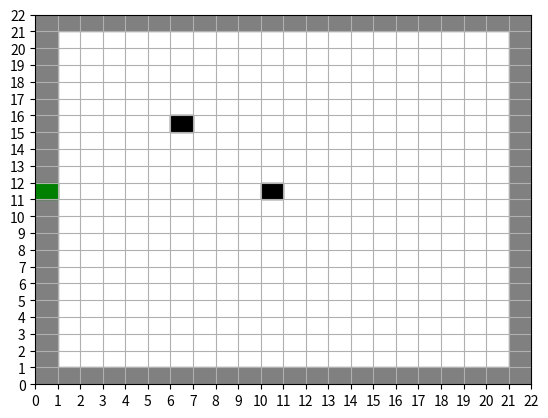
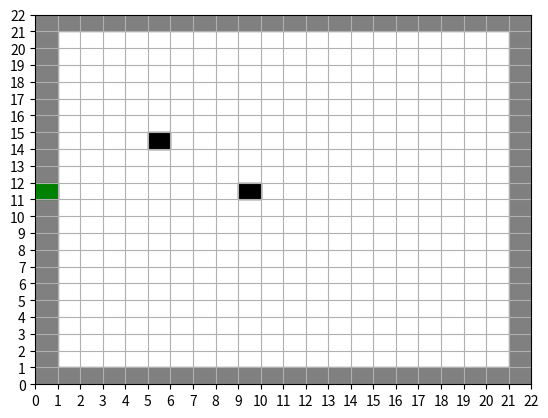
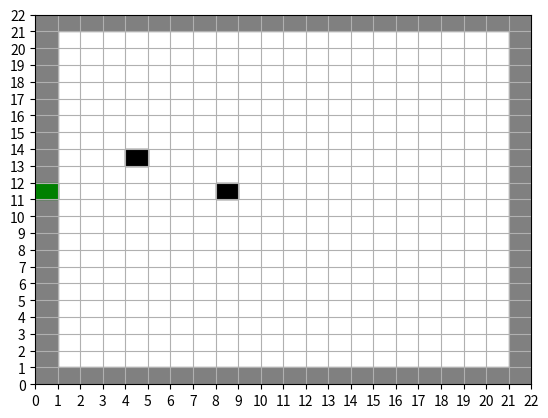
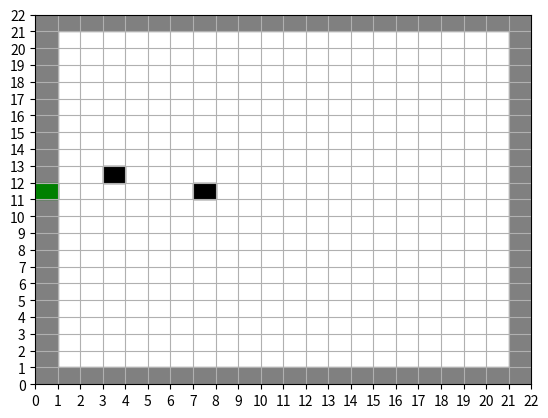
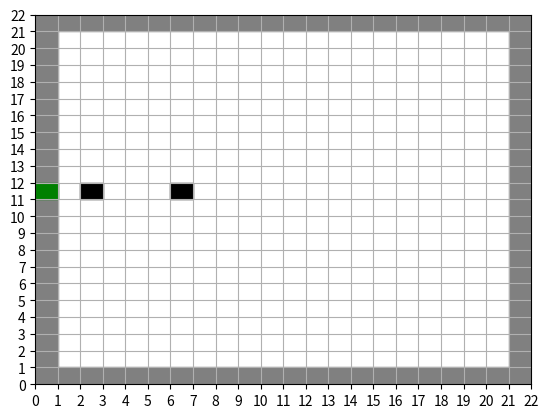
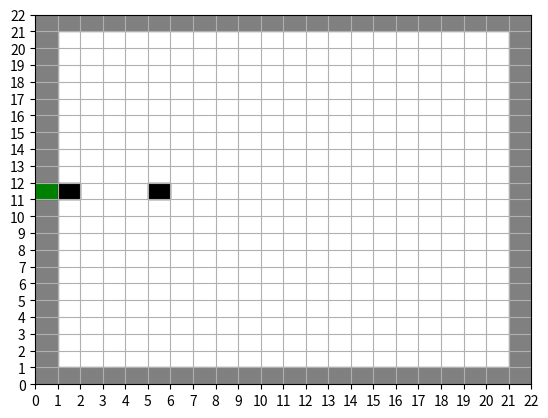
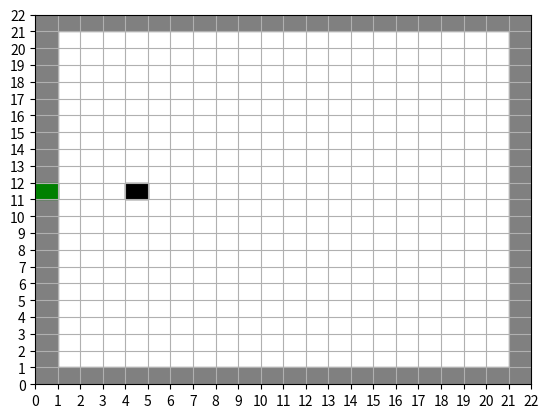
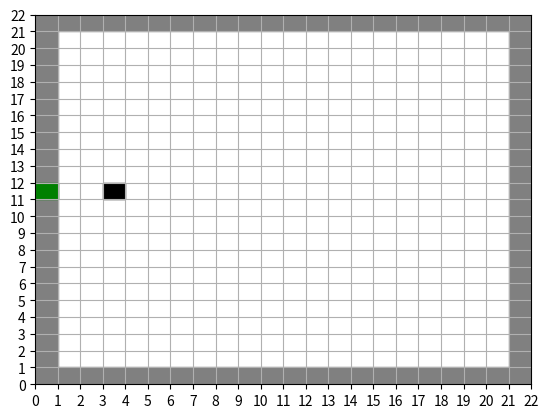
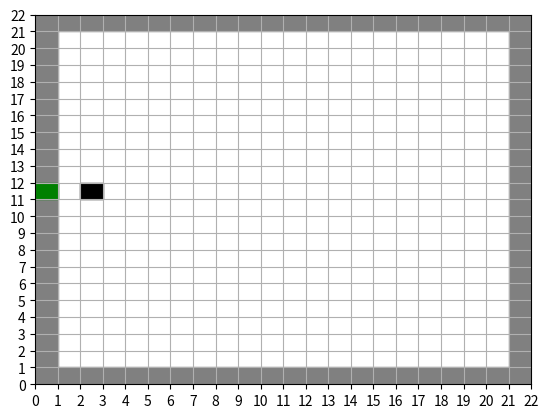
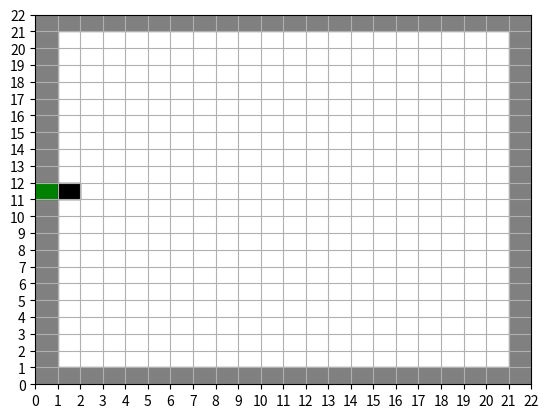
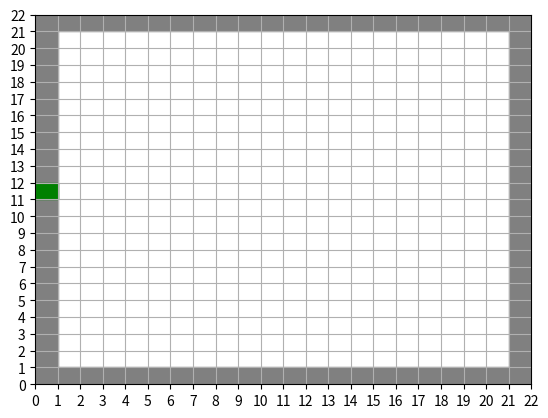

Generate these figures, in order, with matplotlib:
import matplotlib.pyplot as plt
import matplotlib.patches as mpathes
import numpy as np
import random


# 初始位置的生成
def initial_room():
    coordinates = []
    for i in range(N):
        generated_data = [random.randint(1,row), random.randint(1,column)]
        if not generated_data in coordinates:
            coordinates.append(generated_data)
    for i in range(len(coordinates)):
        room[coordinates[i][0]][coordinates[i][1]] = 1
    for i in range(len(room)):
        for j in range(len(room)):
            if i == 0 or i==len(room)-1 or j==0 or j==len(room)-1:
                room[i][j] = 9
    for i in range(len(export)):
        room[export[i][0]][export[i][1]] = 8
    print(room)
    return


def create_flat():
    plt.xticks(np.arange(0,column+3,1.0))
    plt.yticks(np.arange(0,row+3, 1.0))
    plt.grid(linestyle='-')
    wall_bottom = mpathes.Rectangle((0, 0), column+2, 1, color='grey')
    wall_left = mpathes.Rectangle((0, 0), 1,  row+2, color='grey')
    wall_top = mpathes.Rectangle((0, row+1), column+2, 1, color='grey')
    wall_right = mpathes.Rectangle((column+1, 0), 1, row+2, color='grey')
    ax.add_patch(wall_bottom)
    ax.add_patch(wall_left)
    ax.add_patch(wall_right)
    ax.add_patch(wall_top)
    for i in range(len(export)):
        ax.add_patch(mpathes.Rectangle((export[i][1], export[i][0]), 1, 1, color='green'))


def visualization():
    for i in range(1, len(room)-1):
        for j in range(1, len(room)-1):
            if room[i][j] == 1.0:
                rect = mpathes.Rectangle((j, i), 1, 1, color='black')
                ax.add_patch(rect)
    plt.show()


def update_state():
    for i in range(1, len(room)-1):
        for j in range(1, len(room)-1):
            if room[i][j] == 1:
                if check_out(i, j):
                    room[i][j] = 0
                else:
                    move(i, j)
            else:
                pass


def move(i, j):
    if i > export[0][0]:
        if room[i-1][j-1] == 0:
            room[i][j] = 0
            room[i-1][j-1] = 1
        elif room[i-1][j] == 0:
            room[i][j] = 0
            room[i-1][j] = 1
        elif room[i][j-1] == 0:
            room[i][j] = 0
            room[i][j-1] = 1
        else:
            pass

    elif i < export[0][0]:
        if room[i+1][j+1] == 0:
            room[i][j] = 0
            room[i+1][j+1] = 0
        elif room[i+1][j] == 0:
            room[i][j] = 0
            room[i+1][j] = 1
        elif room[i][j+1] == 0:
            room[i][j] = 0
            room[i][j+1] = 1
        else:
            pass
    else:
        room[i][j] = 0
        room[i][j-1] = 1


def check_out(i, j):
    if i == export[0][0] and j == export[0][1]+1:
        return True
    elif i == export[0][0]+1 and j == export[0][1]:
        return True
    elif i == export[0][0]-1 and j == export[0][1]:
        return True
    else:
        return False


def main():
    create_flat()
    update_state()
    visualization()


if __name__ == '__main__':
    N, row, column = 5, 20, 20
    room = np.zeros((row+2, column+2))
    export = [(11, 0, 'E')]
    initial_room()
    #
    # fig, ax = plt.subplots()
    # create_flat()
    # visualization()
    while 1 in room:
        fig, ax = plt.subplots()
        main()